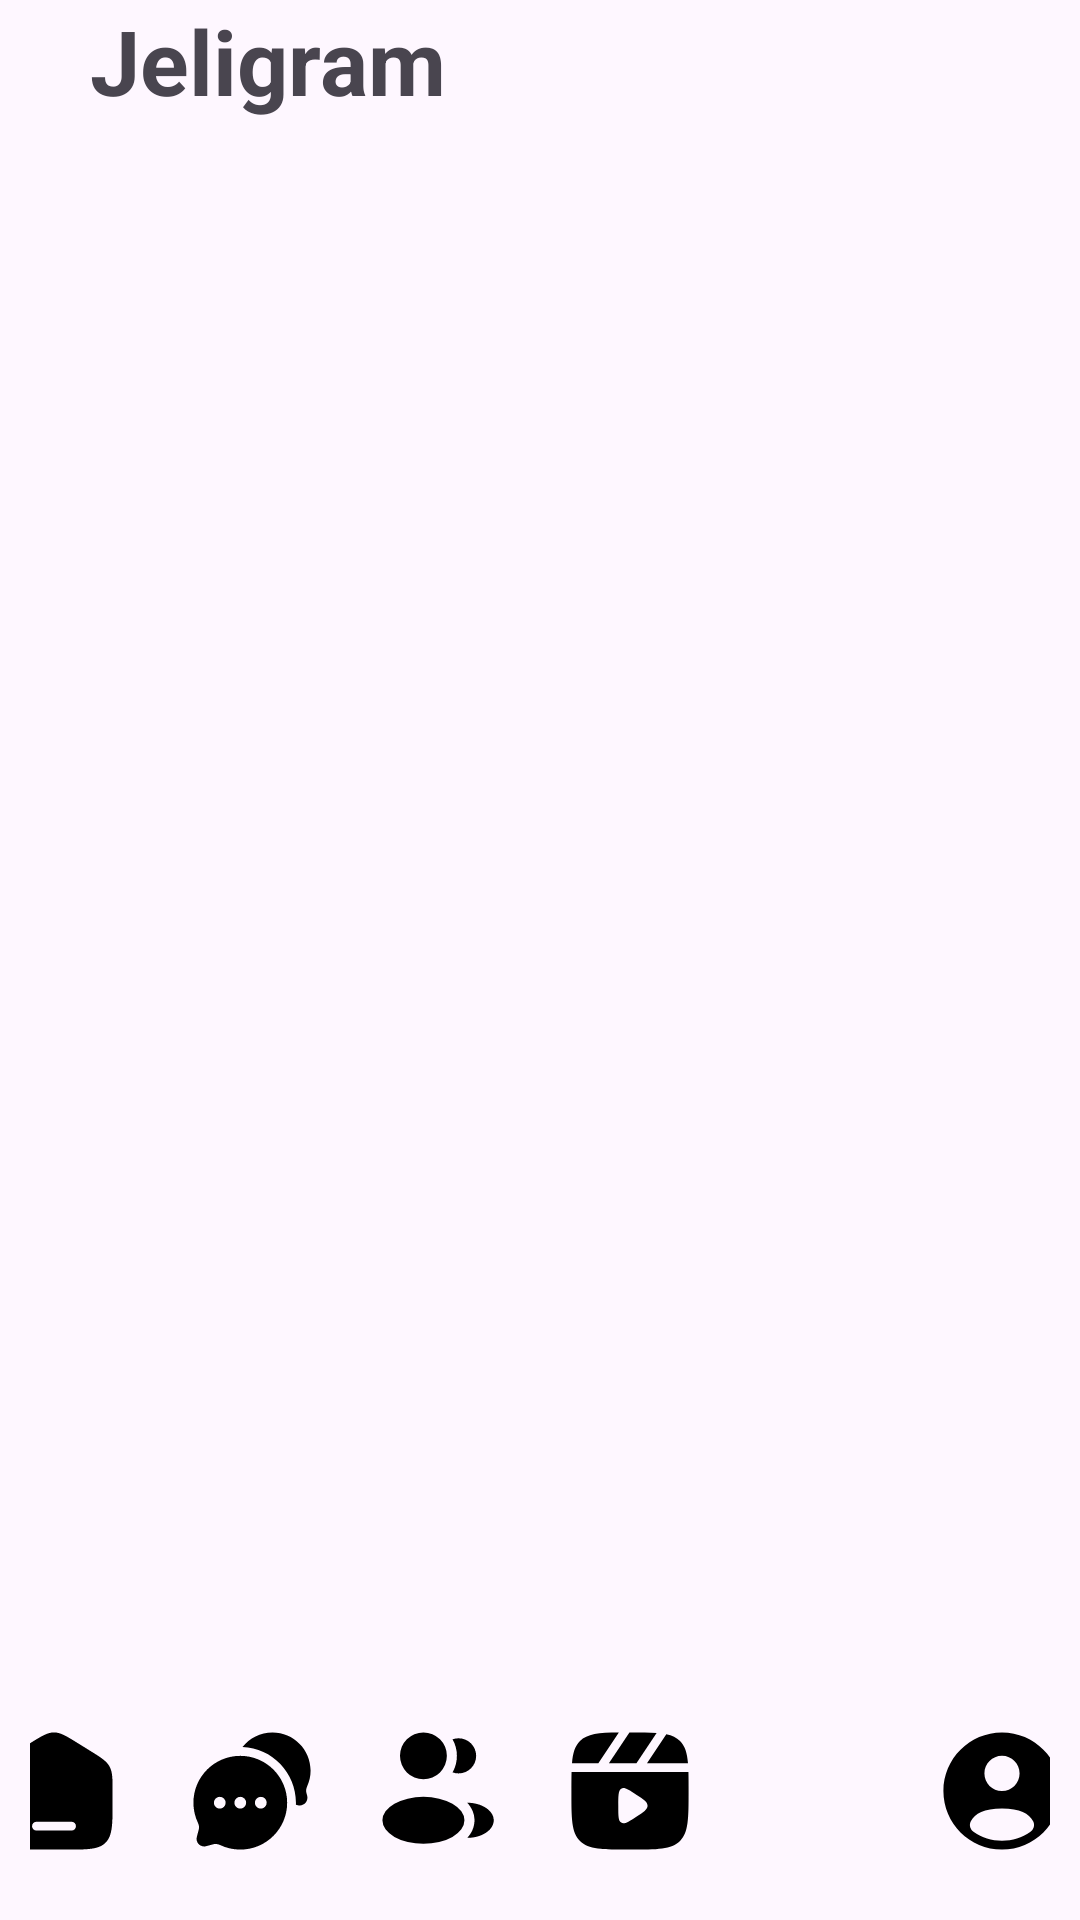

Layout XML and referenced resources for this Android screen:
<!-- AndroidManifest.xml: application theme Theme.Jeligram -->
<!-- res/layout/activity_home.xml -->
<?xml version="1.0" encoding="utf-8"?>
<RelativeLayout xmlns:android="http://schemas.android.com/apk/res/android"
    xmlns:app="http://schemas.android.com/apk/res-auto"
    xmlns:tools="http://schemas.android.com/tools"
    android:id="@+id/main"
    android:layout_width="match_parent"
    android:layout_height="match_parent"
    tools:context=".HomeActivity">

    <RelativeLayout
        android:layout_width="match_parent"
        android:layout_height="wrap_content">

        <TextView
            android:layout_width="match_parent"
            android:layout_height="wrap_content"
            android:text="@string/jeligram"
            android:textSize="30sp"
            android:paddingStart="30dp"
            android:textStyle="bold"
            tools:ignore="RtlSymmetry" />

    </RelativeLayout>

    <ScrollView
        android:id="@+id/scrollHome"
        android:layout_width="match_parent"
        android:layout_height="match_parent"
        tools:ignore="SpeakableTextPresentCheck">

    </ScrollView>

    <LinearLayout
        android:layout_width="match_parent"
        android:layout_height="wrap_content"
        android:layout_alignParentBottom="true"
        android:layout_marginBottom="8dp"
        android:gravity="center"
        android:orientation="horizontal"
        android:padding="10dp">

        <ImageView
            android:id="@+id/homePage"
            android:layout_width="50dp"
            android:layout_height="50dp"
            android:layout_marginEnd="8dp"
            android:contentDescription="@string/todo"
            
            app:srcCompat="@drawable/home__streamline_solar" />

        <ImageView
            android:id="@+id/chatPage"
            android:layout_width="50dp"
            android:layout_height="50dp"
            android:layout_marginStart="8dp"
            android:layout_marginEnd="8dp"
            android:contentDescription="@string/todo"
            app:srcCompat="@drawable/dialog__streamline_solar" />

        <ImageView
            android:id="@+id/personAddPage"
            android:layout_width="50dp"
            android:layout_height="50dp"
            android:layout_marginStart="5dp"
            android:layout_marginEnd="8dp"
            android:contentDescription="@string/todo"
            app:srcCompat="@drawable/users_group_rounded__streamline_solar" />

        <ImageView
            android:id="@+id/reelsPage"
            android:layout_width="50dp"
            android:layout_height="50dp"
            android:layout_marginStart="5dp"
            android:contentDescription="@string/todo"
            app:srcCompat="@drawable/clapperboard_play__streamline_solar" />

        <ImageView
            android:id="@+id/notificationPage"
            android:layout_width="50dp"
            android:layout_height="50dp"
            android:layout_marginStart="8dp"
            android:layout_marginEnd="8dp"
            android:contentDescription="@string/todo"
            app:srcCompat="@drawable/baseline_favorite_border_24" />

        <ImageView
            android:id="@+id/profilePage"
            android:layout_width="50dp"
            android:layout_height="50dp"
            android:layout_marginStart="8dp"
            android:layout_marginEnd="8dp"
            android:contentDescription="@string/todo"
            app:srcCompat="@drawable/user_circle__streamline_solar" />

    </LinearLayout>

</RelativeLayout>
<!-- resources referenced by this layout -->
<resources>
  <!-- drawable home__streamline_solar (drawable) -->
  <vector xmlns:android="http://schemas.android.com/apk/res/android"
      android:width="16dp"
      android:height="16dp"
      android:viewportWidth="16"
      android:viewportHeight="16">
    <path
        android:pathData="M2.075,5.389C1.75,5.982 1.75,6.697 1.75,8.127v0.951c0,2.438 0,3.657 0.732,4.414C3.214,14.25 4.393,14.25 6.75,14.25h2.5c2.357,0 3.536,0 4.268,-0.757C14.25,12.735 14.25,11.516 14.25,9.078v-0.951c0,-1.43 0,-2.145 -0.324,-2.738 -0.324,-0.593 -0.917,-0.961 -2.103,-1.697l-1.25,-0.776C9.319,2.139 8.692,1.75 8,1.75c-0.692,0 -1.319,0.389 -2.572,1.167l-1.25,0.776C2.992,4.428 2.399,4.796 2.075,5.389ZM6.125,11.281c-0.259,0 -0.469,0.21 -0.469,0.469s0.21,0.469 0.469,0.469h3.75c0.259,0 0.469,-0.21 0.469,-0.469s-0.21,-0.469 -0.469,-0.469L6.125,11.281Z"
        android:strokeWidth="1"
        android:fillColor="#000000"
        android:fillType="evenOdd"/>
  </vector>
  <!-- drawable user_circle__streamline_solar (drawable) -->
  <vector xmlns:android="http://schemas.android.com/apk/res/android"
      android:width="16dp"
      android:height="16dp"
      android:viewportWidth="16"
      android:viewportHeight="16">
    <path
        android:pathData="M14.25,8c0,3.452 -2.798,6.25 -6.25,6.25 -3.452,0 -6.25,-2.798 -6.25,-6.25C1.75,4.548 4.548,1.75 8,1.75c3.452,0 6.25,2.798 6.25,6.25ZM9.875,6.125c0,1.036 -0.839,1.875 -1.875,1.875s-1.875,-0.839 -1.875,-1.875c0,-1.036 0.839,-1.875 1.875,-1.875s1.875,0.839 1.875,1.875ZM8,13.313c1.115,0 2.15,-0.343 3.004,-0.93 0.377,-0.259 0.539,-0.753 0.319,-1.155C10.869,10.394 9.931,9.875 8,9.875c-1.931,0 -2.869,0.519 -3.324,1.352 -0.219,0.402 -0.058,0.896 0.319,1.155C5.85,12.969 6.885,13.313 8,13.313Z"
        android:strokeWidth="1"
        android:fillColor="#000000"
        android:fillType="evenOdd"/>
  </vector>
  <!-- drawable users_group_rounded__streamline_solar (drawable) -->
  <vector xmlns:android="http://schemas.android.com/apk/res/android"
      android:width="16dp"
      android:height="16dp"
      android:viewportWidth="16"
      android:viewportHeight="16">
    <path
        android:pathData="M3.626,4.25a2.5,2.5 0,1 0,5 0,2.5 2.5,0 1,0 -5,0"
        android:strokeWidth="1"
        android:fillColor="#000000"/>
    <path
        android:pathData="M1.751,11.126a4.375,2.5 0,1 0,8.75 0,4.375 2.5,0 1,0 -8.75,0"
        android:strokeWidth="1"
        android:fillColor="#000000"/>
    <path
        android:pathData="M13.625,11.125c0,1.036 -1.272,1.875 -2.826,1.875 0.458,-0.5 0.772,-1.128 0.772,-1.874 0,-0.747 -0.315,-1.375 -0.774,-1.876 1.553,0 2.827,0.839 2.827,1.875Z"
        android:strokeWidth="1"
        android:fillColor="#000000"/>
    <path
        android:pathData="M11.75,4.251c0,1.036 -0.839,1.875 -1.875,1.875 -0.226,0 -0.442,-0.04 -0.643,-0.113 0.296,-0.52 0.465,-1.122 0.465,-1.763 0,-0.641 -0.169,-1.242 -0.464,-1.761 0.2,-0.073 0.417,-0.113 0.642,-0.113 1.036,0 1.875,0.839 1.875,1.875Z"
        android:strokeWidth="1"
        android:fillColor="#000000"/>
  </vector>
  <string name="jeligram">Jeligram</string>
  <string name="todo">TODO</string>
  <style name="Theme.Jeligram" parent="Base.Theme.Jeligram" />
  <style name="Base.Theme.Jeligram" parent="Theme.Material3.DayNight.NoActionBar">
          
          
      </style>
</resources>
